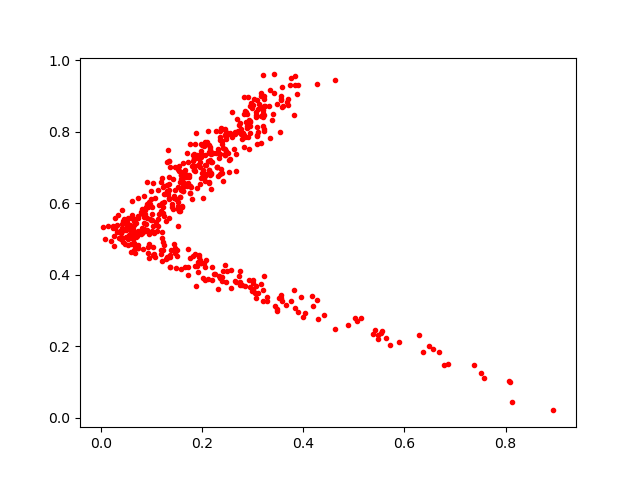

Values plotted in this chart, from the file beside it:
0.123596154, 0.6457177
0.1357, 0.5579
0.1833, 0.722
0.1978, 0.4337
0.07312, 0.475
0.3063, 0.3337
0.2325, 0.7438
0.06762, 0.5543
0.2554, 0.7957
0.05354, 0.4987
0.1534, 0.6952
0.1629, 0.6343
0.3045, 0.3473
0.4278, 0.9317
0.1519, 0.602
0.1557, 0.5793
0.1188, 0.6604
0.539, 0.2333
0.1842, 0.6923
0.1457, 0.6369
0.05234, 0.5319
0.3753, 0.3268
0.3071, 0.8464
0.2239, 0.4007
0.245, 0.791
0.5556, 0.2414
0.1518, 0.5931
0.1952, 0.7009
0.1616, 0.6337
0.2931, 0.751
0.06994, 0.544
0.3212, 0.8511
0.4632, 0.9439
0.2061, 0.706
0.04471, 0.4919
0.08759, 0.5833
0.3572, 0.9236
0.3007, 0.3776
0.3563, 0.3337
0.2853, 0.368
0.0949, 0.6026
0.3318, 0.8709
0.09227, 0.557
0.119, 0.4677
0.1993, 0.7629
0.1772, 0.6289
0.2676, 0.3792
0.1582, 0.6773
0.08543, 0.5456
0.5488, 0.2308
0.1123, 0.5544
0.1592, 0.6683
0.1895, 0.7337
0.0264, 0.4802
0.316, 0.9069
0.3487, 0.2974
0.07022, 0.506
0.1729, 0.4722
0.2059, 0.7702
0.0683, 0.5177
0.1479, 0.4176
... 484 more rows
